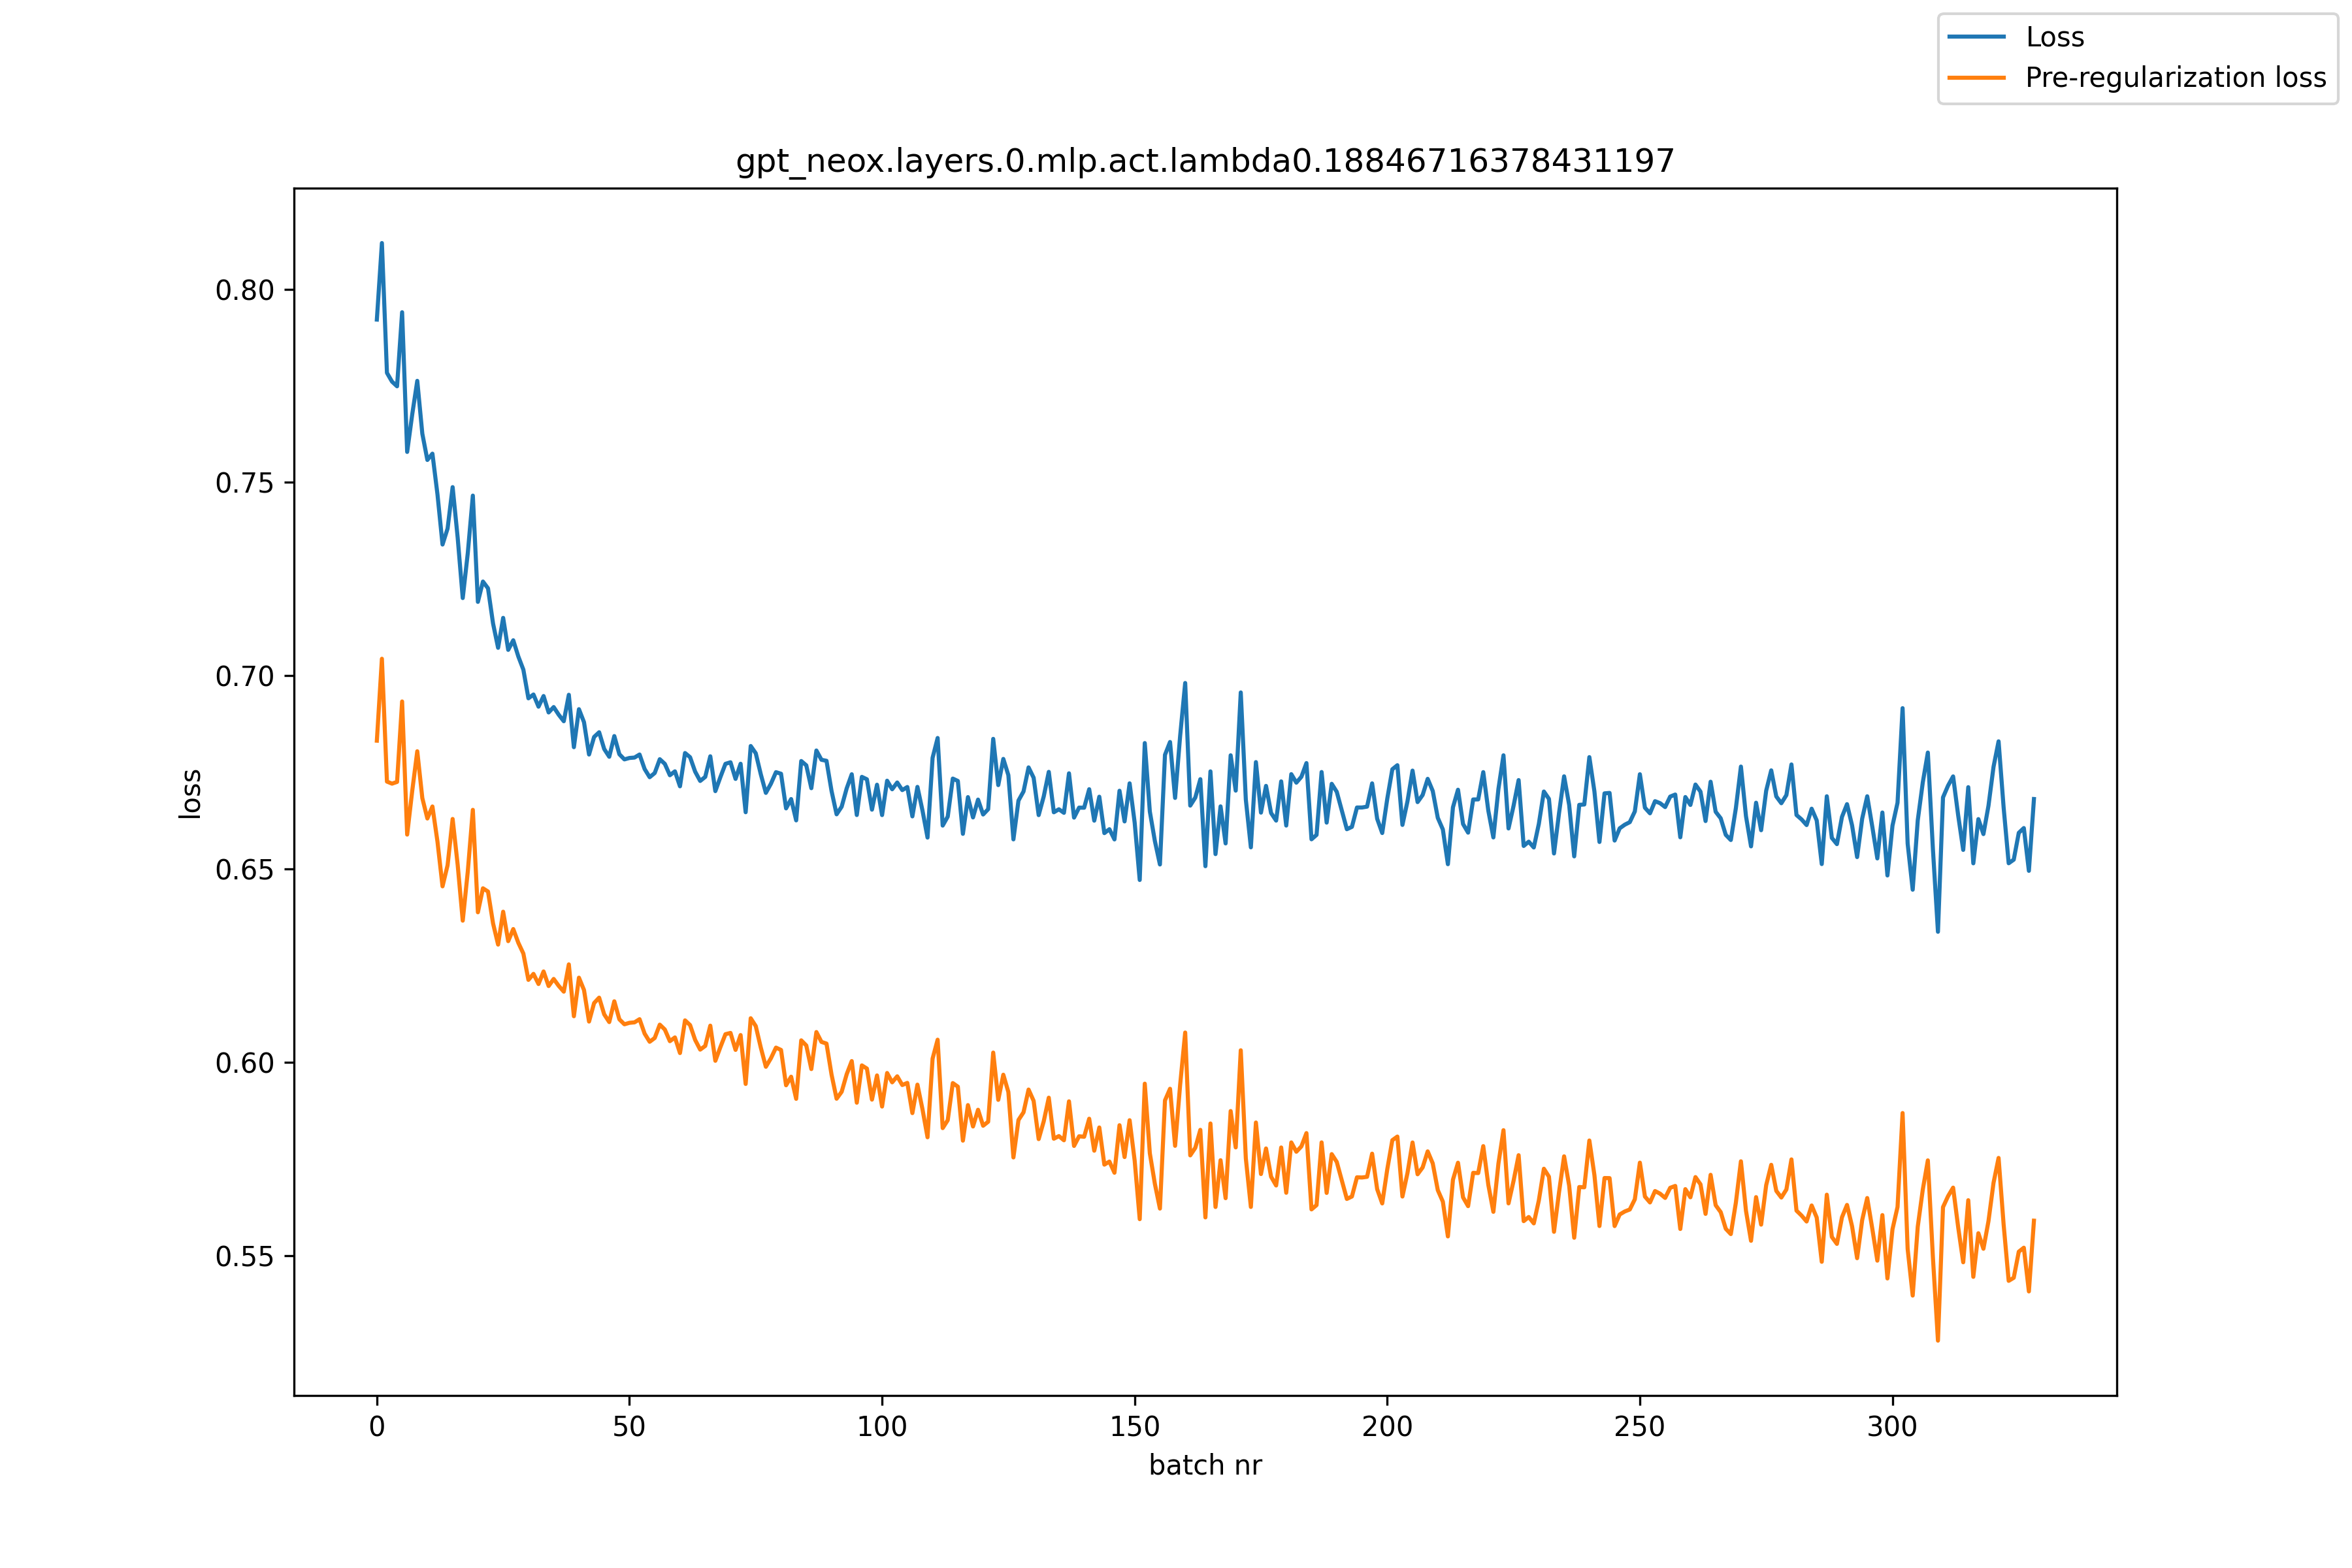

The file beside this chart, header and first rows:
, loss, pre_reg_loss
0, 0.7921, 0.6832
1, 0.8119, 0.7044
2, 0.7783, 0.6726
3, 0.7761, 0.6721
4, 0.7749, 0.6725
5, 0.794, 0.6933
6, 0.7579, 0.6589
7, 0.7676, 0.6702
8, 0.7763, 0.6804
9, 0.7626, 0.6683
10, 0.7558, 0.663
11, 0.7574, 0.6662
12, 0.7469, 0.657
13, 0.7339, 0.6455
14, 0.7381, 0.6509
15, 0.7488, 0.6629
16, 0.7357, 0.651
17, 0.7201, 0.6366
18, 0.7317, 0.6493
19, 0.7466, 0.6653
20, 0.7191, 0.6388
21, 0.7243, 0.645
22, 0.7226, 0.6441
23, 0.7135, 0.6359
24, 0.7072, 0.6304
25, 0.7149, 0.6389
26, 0.7067, 0.6313
27, 0.7092, 0.6344
28, 0.705, 0.6309
29, 0.7015, 0.6281
30, 0.6941, 0.6213
31, 0.6951, 0.6228
32, 0.692, 0.6202
33, 0.6947, 0.6235
34, 0.6905, 0.6197
35, 0.6919, 0.6215
36, 0.6899, 0.6197
37, 0.6882, 0.6182
38, 0.6951, 0.6253
39, 0.6815, 0.6119
40, 0.6913, 0.6219
41, 0.688, 0.6187
42, 0.6796, 0.6105
43, 0.6841, 0.6153
44, 0.6854, 0.6167
45, 0.681, 0.6124
46, 0.679, 0.6104
47, 0.6844, 0.6157
48, 0.6797, 0.6111
49, 0.6783, 0.6098
50, 0.6787, 0.6102
51, 0.6788, 0.6103
52, 0.6796, 0.6111
53, 0.6758, 0.6074
54, 0.6737, 0.6053
55, 0.6748, 0.6063
56, 0.6784, 0.6097
57, 0.6772, 0.6084
58, 0.6742, 0.6054
59, 0.6752, 0.6064
... 269 more rows
